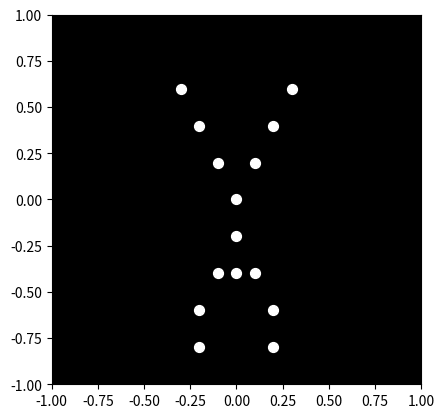

Here is the Python script that generated this plot:

import numpy as np
import matplotlib.pyplot as plt
import matplotlib.animation as animation

# Define the initial positions of the 15 point-lights
# These positions are chosen to represent a person in a jumping position
lights = np.array([
    [0, 0],  # Head
    [-0.1, 0.2], [0.1, 0.2],  # Shoulders
    [-0.2, 0.4], [0.2, 0.4],  # Elbows
    [-0.3, 0.6], [0.3, 0.6],  # Hands
    [0, -0.2],  # Hips
    [-0.1, -0.4], [0.1, -0.4],  # Knees
    [-0.2, -0.6], [0.2, -0.6],  # Ankles
    [-0.2, -0.8], [0.2, -0.8],  # Toes
    [0, -0.4]  # Center of mass
])

# Define the movement of each point-light over time
# These movements are chosen to represent a person jumping forward
def update(frame):
    # Calculate the position of each point-light at the current frame
    positions = np.copy(lights)
    
    # Head
    positions[0, 1] += 0.1 * np.sin(frame / 10.0)
    
    # Shoulders
    positions[1, 1] += 0.1 * np.sin(frame / 10.0 + np.pi / 2)
    positions[2, 1] += 0.1 * np.sin(frame / 10.0 + np.pi / 2)
    
    # Elbows
    positions[3, 1] += 0.2 * np.sin(frame / 10.0 + np.pi)
    positions[4, 1] += 0.2 * np.sin(frame / 10.0 + np.pi)
    
    # Hands
    positions[5, 1] += 0.3 * np.sin(frame / 10.0 + np.pi / 2)
    positions[6, 1] += 0.3 * np.sin(frame / 10.0 + np.pi / 2)
    
    # Hips
    positions[7, 1] -= 0.1 * np.sin(frame / 10.0)
    
    # Knees
    positions[8, 1] -= 0.2 * np.sin(frame / 10.0 + np.pi / 2)
    positions[9, 1] -= 0.2 * np.sin(frame / 10.0 + np.pi / 2)
    
    # Ankles
    positions[10, 1] -= 0.3 * np.sin(frame / 10.0 + np.pi)
    positions[11, 1] -= 0.3 * np.sin(frame / 10.0 + np.pi)
    
    # Toes
    positions[12, 1] -= 0.4 * np.sin(frame / 10.0 + np.pi / 2)
    positions[13, 1] -= 0.4 * np.sin(frame / 10.0 + np.pi / 2)
    
    # Center of mass
    positions[14, 1] -= 0.2 * np.sin(frame / 10.0)
    
    # Update the positions of the point-lights
    scatter.set_offsets(positions)
    
    return scatter,

# Create a new figure
fig, ax = plt.subplots()

# Create a scatter plot of the point-lights
scatter = ax.scatter(lights[:, 0], lights[:, 1], c='w', s=50)

# Set the background color to black
ax.set_facecolor('k')

# Set the limits of the axes
ax.set_xlim(-1, 1)
ax.set_ylim(-1, 1)

# Set the aspect ratio of the axes to be equal
ax.set_aspect('equal')

# Create the animation
ani = animation.FuncAnimation(fig, update, frames=range(100), interval=50)

plt.show()
